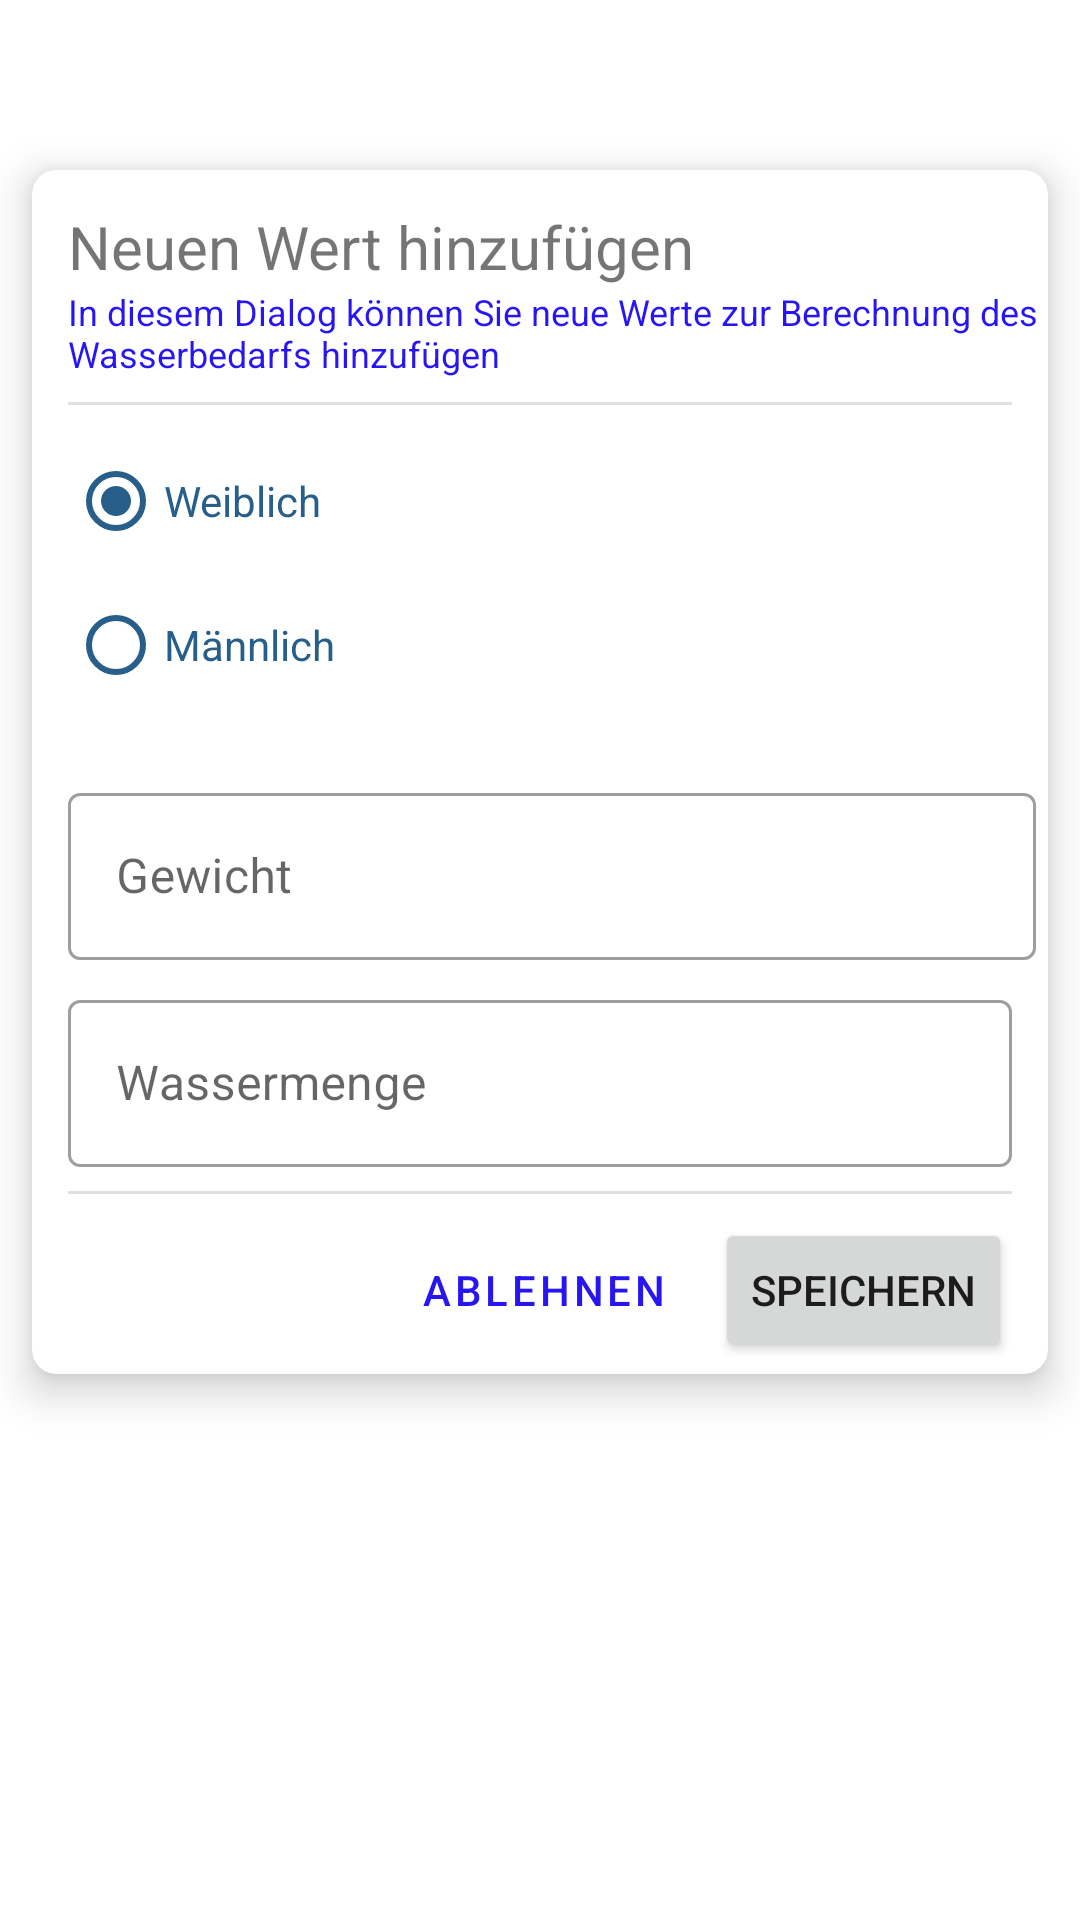

This screen was rendered from an Android layout file. Write that file and the resources it references.
<!-- AndroidManifest.xml: application theme Theme.Hydroit -->
<!-- res/layout/water_requirement_dialog.xml -->
<?xml version="1.0" encoding="utf-8"?>

<androidx.constraintlayout.widget.ConstraintLayout xmlns:android="http://schemas.android.com/apk/res/android"
    xmlns:app="http://schemas.android.com/apk/res-auto"
    xmlns:tools="http://schemas.android.com/tools"
    android:layout_width="match_parent"
    android:layout_height="match_parent">

    <androidx.cardview.widget.CardView
        android:layout_width="match_parent"
        android:layout_height="wrap_content"
        app:cardCornerRadius="8dp"
        app:cardElevation="8dp"
        app:cardPreventCornerOverlap="true"
        app:cardUseCompatPadding="true"
        app:contentPadding="4dp"
        app:layout_constraintBottom_toBottomOf="parent"
        app:layout_constraintEnd_toEndOf="parent"
        app:layout_constraintStart_toStartOf="parent"
        app:layout_constraintTop_toTopOf="parent"
        app:layout_constraintVertical_bias="0.19999999">

        <androidx.constraintlayout.widget.ConstraintLayout
            android:layout_width="match_parent"
            android:layout_height="match_parent">

            <TextView
                android:id="@+id/tv_water_requirement_dialog_titel"
                android:layout_width="0dp"
                android:layout_height="wrap_content"
                android:layout_marginStart="8dp"
                android:layout_marginTop="8dp"
                android:layout_marginEnd="8dp"
                android:text="@string/neuen_wert_hinzuf_gen"
                android:textSize="20sp"
                app:layout_constraintEnd_toEndOf="parent"
                app:layout_constraintStart_toStartOf="parent"
                app:layout_constraintTop_toTopOf="parent" />

            <TextView
                android:id="@+id/tv_water_requirement_dialog_comment"
                android:layout_width="wrap_content"
                android:layout_height="wrap_content"
                android:text="@string/in_diesem_dialog_k_nnen_sie_neue_werte_zur_berechnung_des_wasserbedarfs_hinzuf_gen"
                android:textColor="@color/hydroit_primary"
                android:textSize="12sp"
                app:layout_constraintStart_toStartOf="@+id/tv_water_requirement_dialog_titel"
                app:layout_constraintTop_toBottomOf="@+id/tv_water_requirement_dialog_titel" />

            <View
                android:id="@+id/divider"
                android:layout_width="match_parent"
                android:layout_height="1dp"
                android:layout_marginStart="8dp"
                android:layout_marginTop="8dp"
                android:layout_marginEnd="8dp"
                android:background="?android:attr/listDivider"
                app:layout_constraintEnd_toEndOf="parent"
                app:layout_constraintStart_toStartOf="parent"
                app:layout_constraintTop_toBottomOf="@+id/tv_water_requirement_dialog_comment" />

            <RadioGroup
                android:id="@+id/radioGroupGender"
                android:layout_width="match_parent"
                android:layout_height="108dp"
                android:layout_marginStart="8dp"
                android:layout_marginTop="8dp"
                app:layout_constraintStart_toStartOf="@+id/tv_water_requirement_dialog_comment"
                app:layout_constraintTop_toBottomOf="@+id/divider">

                <RadioButton
                    android:id="@+id/radioButtonWoman"
                    android:layout_width="match_parent"
                    android:layout_height="wrap_content"
                    android:buttonTint="#285E8A"
                    android:checked="true"
                    android:text="@string/weiblich"
                    android:textColor="#285E8A" />

                <RadioButton
                    android:id="@+id/radioButtonMan"
                    android:layout_width="match_parent"
                    android:layout_height="wrap_content"
                    android:buttonTint="#285E8A"
                    android:checked="false"
                    android:text="@string/maennlich"
                    android:textColor="#285E8A" />
            </RadioGroup>

            <com.google.android.material.textfield.TextInputLayout
                android:id="@+id/dialog_edit_text_weight"
                style="@style/Widget.MaterialComponents.TextInputLayout.OutlinedBox"
                android:layout_width="match_parent"
                android:layout_height="wrap_content"
                android:layout_marginStart="8dp"
                android:layout_marginTop="8dp"
                app:layout_constraintEnd_toEndOf="parent"
                app:layout_constraintStart_toStartOf="parent"
                app:layout_constraintTop_toBottomOf="@+id/radioGroupGender">

                <com.google.android.material.textfield.TextInputEditText
                    android:id="@+id/text_input_edit_text_2"
                    android:layout_width="match_parent"
                    android:layout_height="wrap_content"
                    android:hint="@string/gewicht"
                    android:inputType="numberDecimal" />
            </com.google.android.material.textfield.TextInputLayout>

            <com.google.android.material.textfield.TextInputLayout
                android:id="@+id/dialog_edit_text_amount_of_water"
                style="@style/Widget.MaterialComponents.TextInputLayout.OutlinedBox"
                android:layout_width="match_parent"
                android:layout_height="wrap_content"
                android:layout_marginStart="8dp"
                android:layout_marginTop="8dp"
                android:layout_marginEnd="8dp"
                app:layout_constraintEnd_toEndOf="parent"
                app:layout_constraintStart_toStartOf="@+id/dialog_edit_text_weight"
                app:layout_constraintTop_toBottomOf="@+id/dialog_edit_text_weight">

                <com.google.android.material.textfield.TextInputEditText
                    android:id="@+id/text_input_edit_text_3"
                    android:layout_width="match_parent"
                    android:layout_height="wrap_content"
                    android:hint="@string/wassermenge"
                    android:inputType="numberDecimal" />
            </com.google.android.material.textfield.TextInputLayout>

            <View
                android:id="@+id/divider3"
                android:layout_width="match_parent"
                android:layout_height="1dp"
                android:layout_marginStart="8dp"
                android:layout_marginTop="8dp"
                android:layout_marginEnd="8dp"
                android:background="?android:attr/listDivider"
                app:layout_constraintEnd_toEndOf="parent"
                app:layout_constraintStart_toStartOf="@+id/dialog_edit_text_amount_of_water"
                app:layout_constraintTop_toBottomOf="@+id/dialog_edit_text_amount_of_water" />

            <Button
                android:id="@+id/dialog_btn_save"
                android:layout_width="wrap_content"
                android:layout_height="wrap_content"
                android:layout_marginTop="8dp"
                android:layout_marginEnd="8dp"
                android:text="@string/speichern"
                app:layout_constraintBottom_toBottomOf="parent"
                app:layout_constraintEnd_toEndOf="parent"
                app:layout_constraintTop_toBottomOf="@+id/divider3" />

            <Button
                android:id="@+id/dialog_btn_abort"
                style="@style/Widget.MaterialComponents.Button.TextButton"
                android:layout_width="wrap_content"
                android:layout_height="wrap_content"
                android:layout_marginEnd="8dp"
                android:text="@string/ablehnen"
                app:layout_constraintEnd_toStartOf="@+id/dialog_btn_save"
                app:layout_constraintTop_toTopOf="@+id/dialog_btn_save" />


        </androidx.constraintlayout.widget.ConstraintLayout>
    </androidx.cardview.widget.CardView>
</androidx.constraintlayout.widget.ConstraintLayout>
<!-- resources referenced by this layout -->
<resources>
  <color name="hydroit_primary">#2816f2</color>
  <string name="ablehnen">Ablehnen</string>
  <string name="gewicht">Gewicht</string>
  <string name="in_diesem_dialog_k_nnen_sie_neue_werte_zur_berechnung_des_wasserbedarfs_hinzuf_gen">In diesem Dialog können Sie neue Werte zur Berechnung des Wasserbedarfs hinzufügen</string>
  <string name="maennlich">Männlich</string>
  <string name="neuen_wert_hinzuf_gen">Neuen Wert hinzufügen</string>
  <string name="speichern">Speichern</string>
  <string name="wassermenge">Wassermenge</string>
  <string name="weiblich">Weiblich</string>
  <style name="Theme.Hydroit" parent="Theme.MaterialComponents.DayNight.DarkActionBar">
          
          <item name="colorPrimary">@color/hydroit_primary</item>
          <item name="colorPrimaryVariant">@color/hydroit_primary_variant</item>
          <item name="colorOnPrimary">@color/white</item>
          
          <item name="colorSecondary">@color/hydroit_secondary</item>
          <item name="colorSecondaryVariant">@color/hydroit_secondary_variant</item>
          <item name="colorOnSecondary">@color/black</item>
          
          <item name="android:statusBarColor" tools:targetApi="l">?attr/colorPrimaryVariant</item>
          
      </style>
  <color name="hydroit_primary_variant">#211b66</color>
  <color name="white">#FFFFFFFF</color>
  <color name="hydroit_secondary">#1ca4ad</color>
  <color name="hydroit_secondary_variant">#18468c</color>
  <color name="black">#FF000000</color>
</resources>
